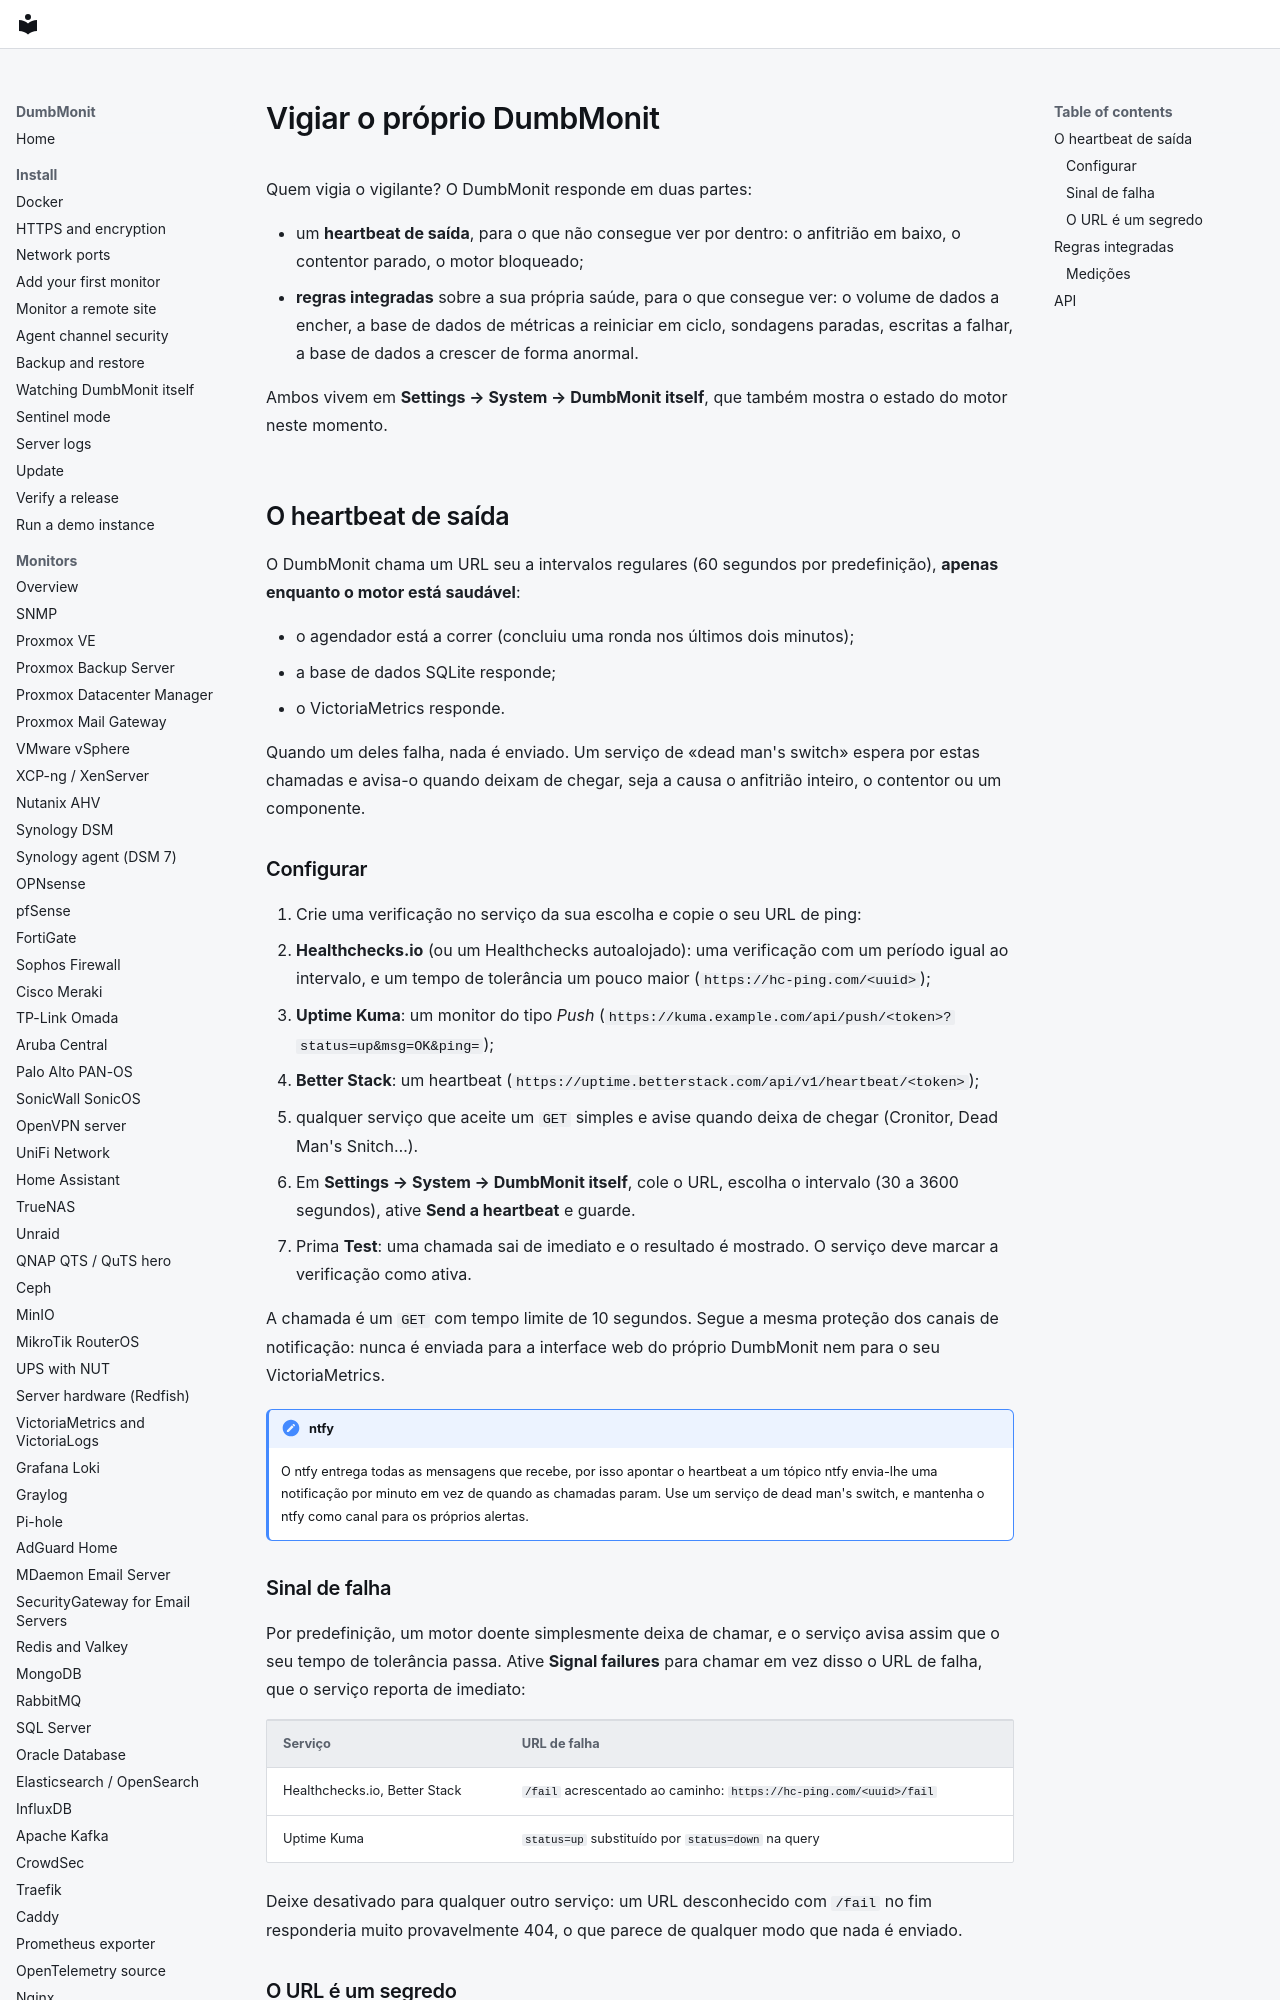

repository: laupernoe/dumbmonit · page: install/self-monitoring.pt/index.html · generator: mkdocs

# Vigiar o próprio DumbMonit {#watching-dumbmonit-itself}

Quem vigia o vigilante? O DumbMonit responde em duas partes:

- um **heartbeat de saída**, para o que não consegue ver por dentro: o
  anfitrião em baixo, o contentor parado, o motor bloqueado;
- **regras integradas** sobre a sua própria saúde, para o que consegue ver: o
  volume de dados a encher, a base de dados de métricas a reiniciar em ciclo,
  sondagens paradas, escritas a falhar, a base de dados a crescer de forma
  anormal.

Ambos vivem em **Settings → System → DumbMonit itself**, que também mostra o
estado do motor neste momento.

## O heartbeat de saída {#the-outgoing-heartbeat}

O DumbMonit chama um URL seu a intervalos regulares (60 segundos por
predefinição), **apenas enquanto o motor está saudável**:

- o agendador está a correr (concluiu uma ronda nos últimos dois minutos);
- a base de dados SQLite responde;
- o VictoriaMetrics responde.

Quando um deles falha, nada é enviado. Um serviço de «dead man's switch» espera
por estas chamadas e avisa-o quando deixam de chegar, seja a causa o
anfitrião inteiro, o contentor ou um componente.

### Configurar {#setting-it-up}

1. Crie uma verificação no serviço da sua escolha e copie o seu URL de ping:
   - **Healthchecks.io** (ou um Healthchecks autoalojado): uma verificação com
     um período igual ao intervalo, e um tempo de tolerância um pouco maior
     (`https://hc-ping.com/<uuid>`);
   - **Uptime Kuma**: um monitor do tipo *Push*
     (`https://kuma.example.com/api/push/<token>?status=up&msg=OK&ping=`);
   - **Better Stack**: um heartbeat (`https://uptime.betterstack.com/api/v1/heartbeat/<token>`);
   - qualquer serviço que aceite um `GET` simples e avise quando deixa de
     chegar (Cronitor, Dead Man's Snitch…).
2. Em **Settings → System → DumbMonit itself**, cole o URL, escolha o
   intervalo (30 a 3600 segundos), ative **Send a heartbeat** e guarde.
3. Prima **Test**: uma chamada sai de imediato e o resultado é mostrado. O
   serviço deve marcar a verificação como ativa.

A chamada é um `GET` com tempo limite de 10 segundos. Segue a mesma proteção
dos canais de notificação: nunca é enviada para a interface web do próprio
DumbMonit nem para o seu VictoriaMetrics.

!!! note "ntfy"
    O ntfy entrega todas as mensagens que recebe, por isso apontar o heartbeat
    a um tópico ntfy envia-lhe uma notificação por minuto em vez de quando as
    chamadas param. Use um serviço de dead man's switch, e mantenha o ntfy
    como canal para os próprios alertas.
